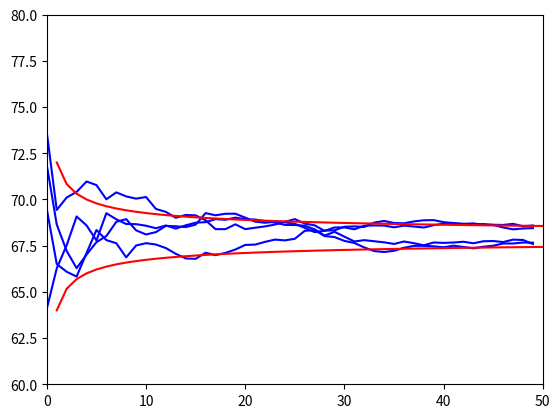

This chart was generated by the following Python code:
import numpy as np
import matplotlib.pyplot as plt

plt.axis([0,50,60,80])
for i in np.arange(1,5):
    z = 68 + 4 * np.random.randn(50) # 50 random points
    zm = np.cumsum(z) / range(1,len(z)+1)
    plt.plot(zm,'b')

n = np.arange(1,51)
su = 68 + 4 / np.sqrt(n)
sl = 68 - 4 / np.sqrt(n)

plt.plot(n,su,'r',n,sl,'r')

plt.show()